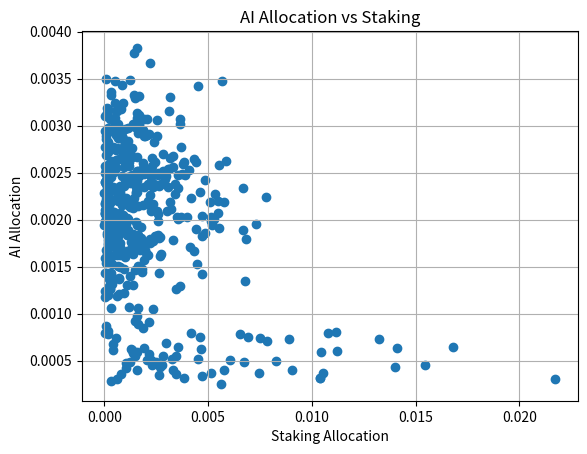
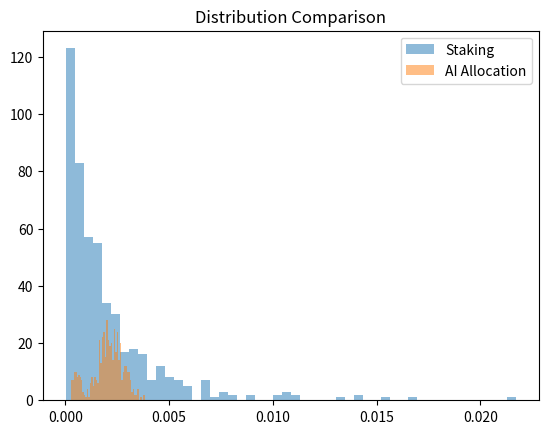

Write Python code to recreate these figures, in order.
import numpy as np
import matplotlib.pyplot as plt

# =========================
# CONFIG
# =========================
NUM_USERS = 500
SEED = 42

np.random.seed(SEED)

# =========================
# GENERATE USER DATA
# =========================

# Stake (skewed distribution - whales exist)
stake = np.random.exponential(scale=50, size=NUM_USERS)

# Utility Score (PoU)
utility = np.random.beta(a=2, b=5, size=NUM_USERS)

# Trust Score (TS)
trust = np.random.beta(a=3, b=3, size=NUM_USERS)

# Behavior Score (consistency / activity)
behavior = np.random.beta(a=2, b=2, size=NUM_USERS)

# =========================
# SIMULATE SYBIL ATTACK
# =========================
sybil_indices = np.random.choice(NUM_USERS, size=int(0.1 * NUM_USERS), replace=False)

# Sybil users: high stake but low trust & utility
stake[sybil_indices] *= 3
utility[sybil_indices] *= 0.2
trust[sybil_indices] *= 0.2

# =========================
# NORMALIZATION FUNCTION
# =========================
def normalize(x):
    return (x - np.min(x)) / (np.max(x) - np.min(x) + 1e-9)

stake_n = normalize(stake)
utility_n = normalize(utility)
trust_n = normalize(trust)
behavior_n = normalize(behavior)

# =========================
# TRADITIONAL ALLOCATION (STAKING ONLY)
# =========================
alloc_staking = stake / np.sum(stake)

# =========================
# AI ALLOCATION ENGINE
# =========================

def ai_allocation(behavior, trust, utility):
    # Dynamic weights (can evolve)
    alpha = 0.3   # behavior
    beta  = 0.3   # trust
    gamma = 0.4   # utility

    # Non-linear transformation (sigmoid-like)
    def transform(x):
        return 1 / (1 + np.exp(-5 * (x - 0.5)))

    b = transform(behavior)
    t = transform(trust)
    u = transform(utility)

    raw_score = alpha * b + beta * t + gamma * u

    # Anti-Sybil penalty
    penalty = (trust < 0.3) & (utility < 0.3)
    raw_score[penalty] *= 0.5

    # Normalize to allocation
    allocation = raw_score / np.sum(raw_score)
    return allocation

alloc_ai = ai_allocation(behavior_n, trust_n, utility_n)

# =========================
# METRICS
# =========================

def gini(x):
    sorted_x = np.sort(x)
    n = len(x)
    cumulative = np.cumsum(sorted_x)
    return (n + 1 - 2 * np.sum(cumulative) / cumulative[-1]) / n

gini_staking = gini(alloc_staking)
gini_ai = gini(alloc_ai)

# =========================
# VISUALIZATION
# =========================

plt.figure()
plt.scatter(alloc_staking, alloc_ai)
plt.xlabel("Staking Allocation")
plt.ylabel("AI Allocation")
plt.title("AI Allocation vs Staking")
plt.grid()
plt.show()

# Distribution comparison
plt.figure()
plt.hist(alloc_staking, bins=50, alpha=0.5, label="Staking")
plt.hist(alloc_ai, bins=50, alpha=0.5, label="AI Allocation")
plt.legend()
plt.title("Distribution Comparison")
plt.show()

# =========================
# OUTPUT RESULTS
# =========================

print("=== RESULTS ===")
print(f"Gini (Staking): {gini_staking:.4f}")
print(f"Gini (AI Allocation): {gini_ai:.4f}")

print("\nTop 10 Allocation (Staking):")
print(np.sort(alloc_staking)[-10:])

print("\nTop 10 Allocation (AI):")
print(np.sort(alloc_ai)[-10:])
